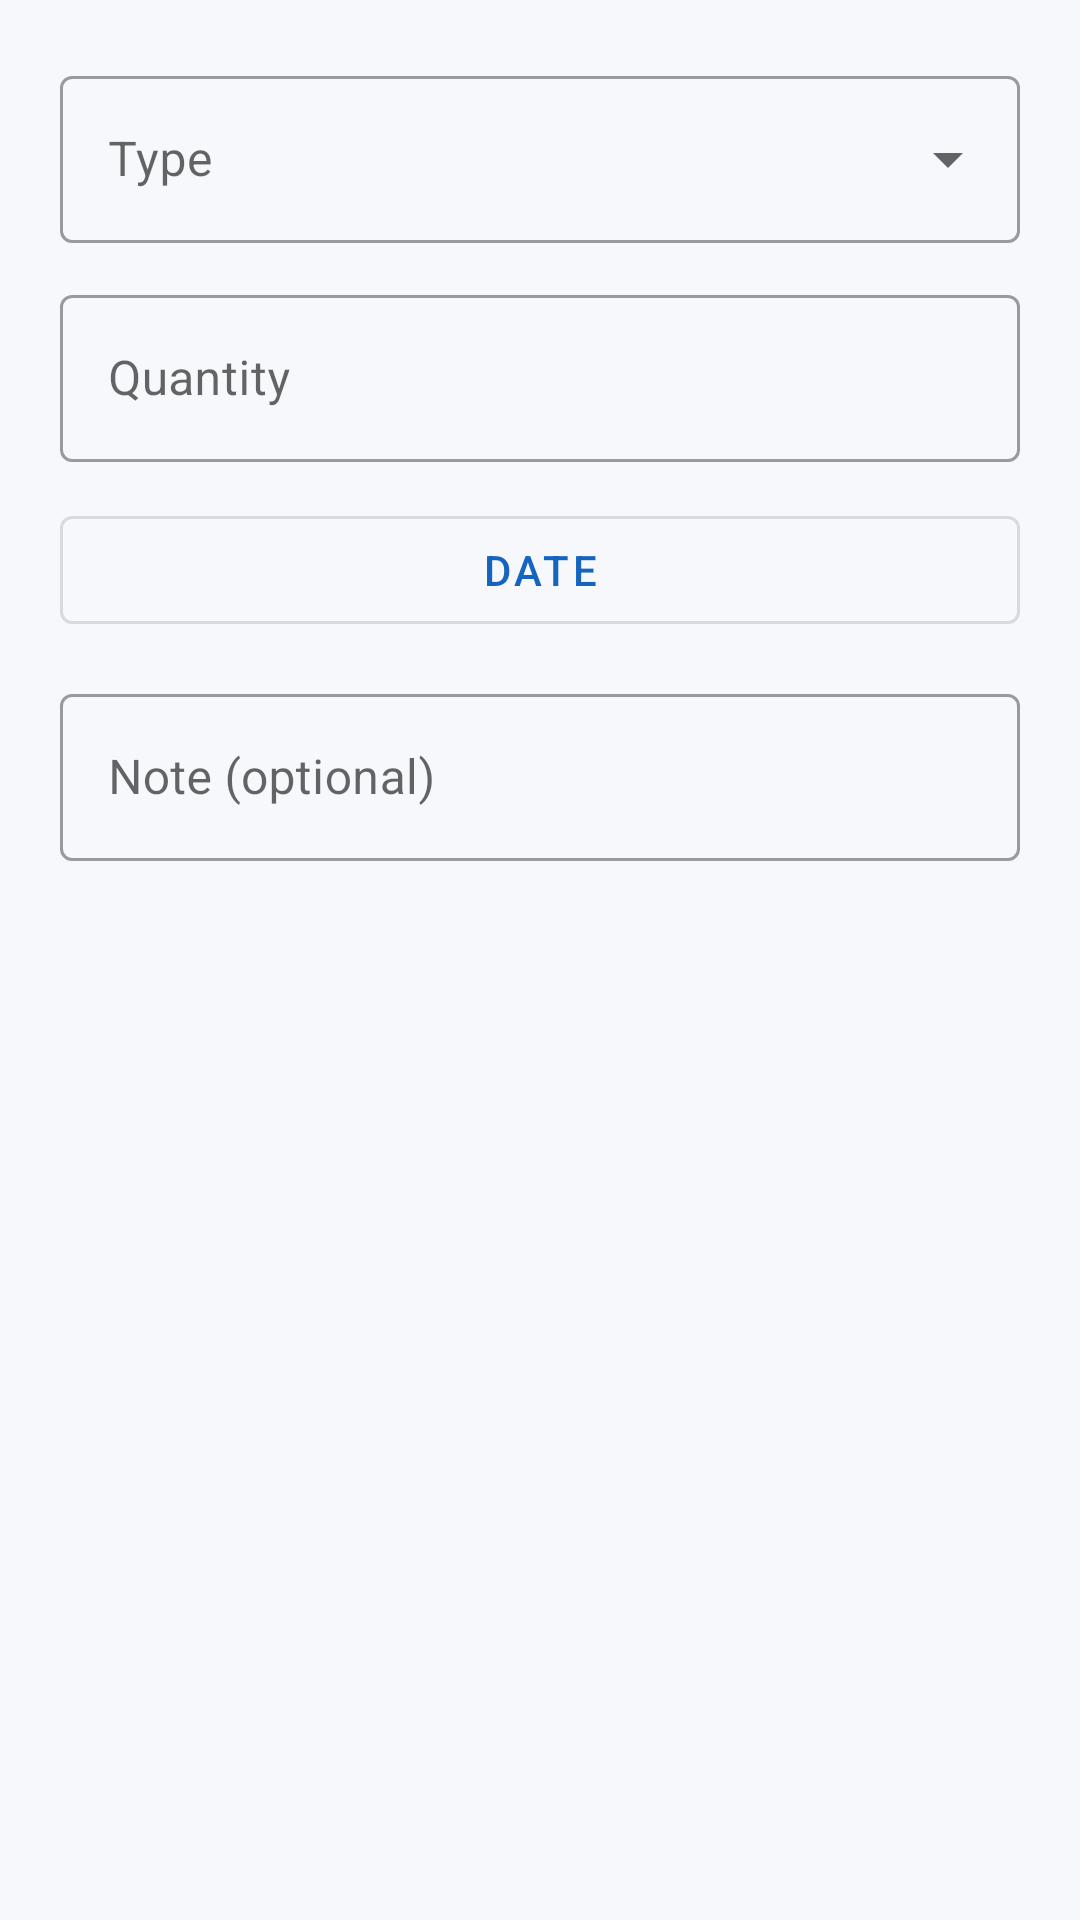

Here is an Android app screen rendered from its layout file. Give the layout XML and the strings, colors and styles it references.
<!-- AndroidManifest.xml: application theme Theme.ContractorHub -->
<!-- res/layout/dialog_add_stock_transaction.xml -->
<?xml version="1.0" encoding="utf-8"?>
<LinearLayout xmlns:android="http://schemas.android.com/apk/res/android"
    xmlns:app="http://schemas.android.com/apk/res-auto"
    android:layout_width="match_parent"
    android:layout_height="wrap_content"
    android:orientation="vertical"
    android:padding="@dimen/spacing_20">

    <com.google.android.material.textfield.TextInputLayout
        style="@style/Widget.MaterialComponents.TextInputLayout.OutlinedBox.ExposedDropdownMenu"
        android:layout_width="match_parent"
        android:layout_height="wrap_content"
        android:hint="@string/stock_field_type">

        <AutoCompleteTextView
            android:id="@+id/edit_stock_type"
            android:layout_width="match_parent"
            android:layout_height="wrap_content"
            android:inputType="none" />
    </com.google.android.material.textfield.TextInputLayout>

    <com.google.android.material.textfield.TextInputLayout
        android:id="@+id/input_layout_stock_quantity"
        style="@style/Widget.MaterialComponents.TextInputLayout.OutlinedBox"
        android:layout_width="match_parent"
        android:layout_height="wrap_content"
        android:layout_marginTop="@dimen/spacing_12"
        android:hint="@string/stock_field_quantity">

        <com.google.android.material.textfield.TextInputEditText
            android:id="@+id/edit_stock_quantity"
            android:layout_width="match_parent"
            android:layout_height="wrap_content"
            android:inputType="numberDecimal" />
    </com.google.android.material.textfield.TextInputLayout>

    
    <com.google.android.material.button.MaterialButtonToggleGroup
        android:id="@+id/toggle_adjustment_direction"
        android:layout_width="match_parent"
        android:layout_height="wrap_content"
        android:layout_marginTop="@dimen/spacing_12"
        android:visibility="gone"
        app:singleSelection="true">

        <com.google.android.material.button.MaterialButton
            android:id="@+id/button_increase"
            style="@style/Widget.MaterialComponents.Button.OutlinedButton"
            android:layout_width="0dp"
            android:layout_height="wrap_content"
            android:layout_weight="1"
            android:text="@string/stock_adjustment_increase" />

        <com.google.android.material.button.MaterialButton
            android:id="@+id/button_decrease"
            style="@style/Widget.MaterialComponents.Button.OutlinedButton"
            android:layout_width="0dp"
            android:layout_height="wrap_content"
            android:layout_weight="1"
            android:text="@string/stock_adjustment_decrease" />

    </com.google.android.material.button.MaterialButtonToggleGroup>

    
    <com.google.android.material.textfield.TextInputLayout
        android:id="@+id/input_layout_supplier_name"
        style="@style/Widget.MaterialComponents.TextInputLayout.OutlinedBox.ExposedDropdownMenu"
        android:layout_width="match_parent"
        android:layout_height="wrap_content"
        android:layout_marginTop="@dimen/spacing_12"
        android:hint="@string/stock_field_supplier"
        android:visibility="gone">

        <AutoCompleteTextView
            android:id="@+id/edit_supplier_name"
            android:layout_width="match_parent"
            android:layout_height="wrap_content"
            android:inputType="textCapWords" />
    </com.google.android.material.textfield.TextInputLayout>

    <com.google.android.material.textfield.TextInputLayout
        android:id="@+id/input_layout_stock_rate"
        style="@style/Widget.MaterialComponents.TextInputLayout.OutlinedBox"
        android:layout_width="match_parent"
        android:layout_height="wrap_content"
        android:layout_marginTop="@dimen/spacing_12"
        android:hint="@string/stock_field_rate"
        android:visibility="gone"
        app:prefixText="₹">

        <com.google.android.material.textfield.TextInputEditText
            android:id="@+id/edit_stock_rate"
            android:layout_width="match_parent"
            android:layout_height="wrap_content"
            android:inputType="number" />
    </com.google.android.material.textfield.TextInputLayout>

    <com.google.android.material.button.MaterialButton
        android:id="@+id/button_pick_stock_date"
        style="@style/Widget.MaterialComponents.Button.OutlinedButton"
        android:layout_width="match_parent"
        android:layout_height="wrap_content"
        android:layout_marginTop="@dimen/spacing_12"
        android:text="@string/stock_field_date" />

    <com.google.android.material.textfield.TextInputLayout
        style="@style/Widget.MaterialComponents.TextInputLayout.OutlinedBox"
        android:layout_width="match_parent"
        android:layout_height="wrap_content"
        android:layout_marginTop="@dimen/spacing_12"
        android:hint="@string/stock_field_note">

        <com.google.android.material.textfield.TextInputEditText
            android:id="@+id/edit_stock_note"
            android:layout_width="match_parent"
            android:layout_height="wrap_content"
            android:inputType="textCapSentences" />
    </com.google.android.material.textfield.TextInputLayout>

</LinearLayout>
<!-- resources referenced by this layout -->
<resources>
  <dimen name="spacing_12">12dp</dimen>
  <dimen name="spacing_20">20dp</dimen>
  <string name="stock_adjustment_decrease">Decrease</string>
  <string name="stock_adjustment_increase">Increase</string>
  <string name="stock_field_date">Date</string>
  <string name="stock_field_note">Note (optional)</string>
  <string name="stock_field_quantity">Quantity</string>
  <string name="stock_field_rate">Rate (per unit)</string>
  <string name="stock_field_supplier">Supplier Name</string>
  <string name="stock_field_type">Type</string>
  <style name="Theme.ContractorHub" parent="Theme.MaterialComponents.DayNight.NoActionBar">
          <item name="colorPrimary">@color/chub_primary</item>
          <item name="colorOnPrimary">@color/chub_on_primary</item>
          <item name="colorSecondary">@color/chub_secondary</item>
          <item name="colorOnSecondary">@color/chub_on_secondary</item>
  
          <item name="android:windowBackground">@color/chub_background</item>
          <item name="colorSurface">@color/chub_surface</item>
          <item name="android:textColorPrimary">@color/chub_text_primary</item>
          <item name="android:textColorSecondary">@color/chub_text_secondary</item>
  
          <item name="android:statusBarColor" tools:targetApi="21">@color/chub_primary</item>
      </style>
  <color name="chub_primary">#1565C0</color>
  <color name="chub_on_primary">#FFFFFF</color>
  <color name="chub_secondary">#F9A825</color>
  <color name="chub_on_secondary">#172033</color>
  <color name="chub_background">#F6F8FB</color>
  <color name="chub_surface">#FFFFFF</color>
  <color name="chub_text_primary">#172033</color>
  <color name="chub_text_secondary">#667085</color>
</resources>
